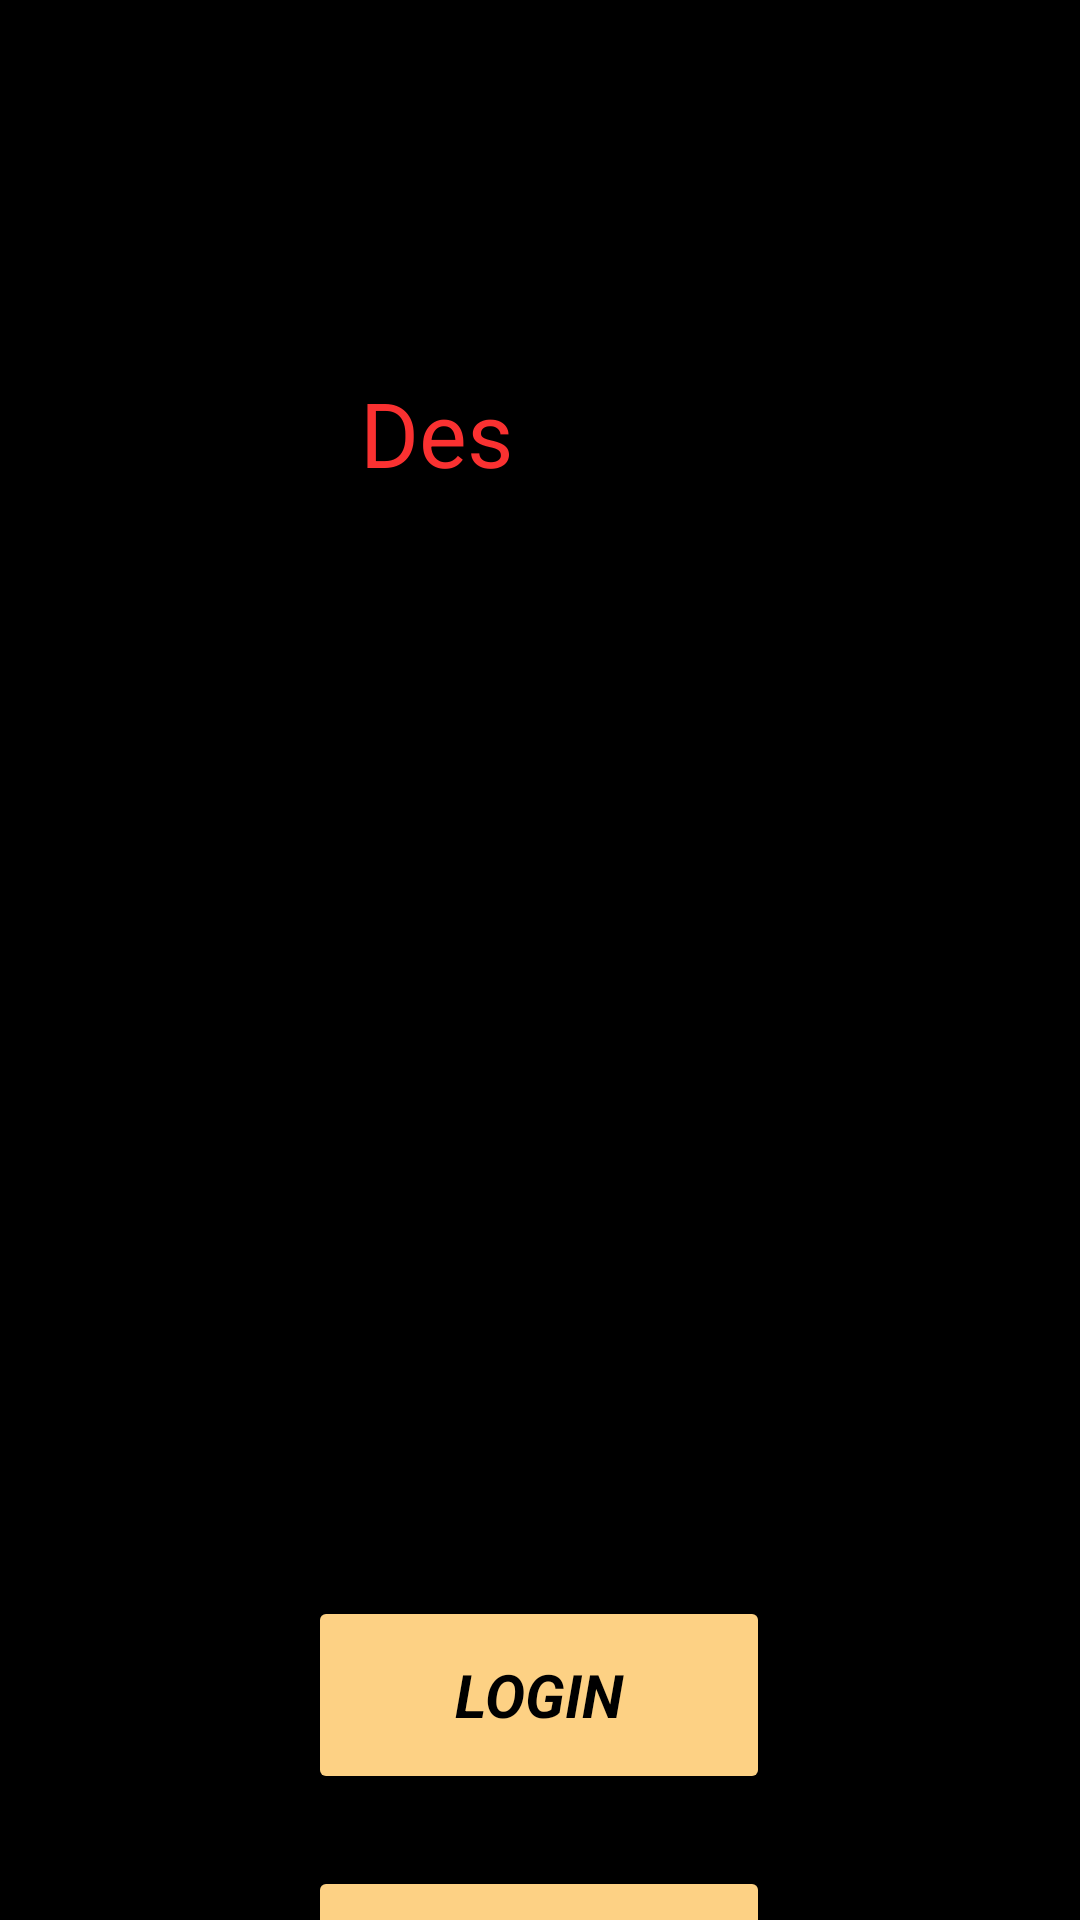

Android layout source for this screen:
<!-- AndroidManifest.xml: application theme Theme.MyApplication -->
<!-- res/layout/activity_main_lobby.xml -->
<?xml version="1.0" encoding="utf-8"?>
    <androidx.constraintlayout.widget.ConstraintLayout xmlns:android="http://schemas.android.com/apk/res/android"
    xmlns:app="http://schemas.android.com/apk/res-auto"
    xmlns:tools="http://schemas.android.com/tools"
    android:id="@+id/Front_Page"
    android:layout_width="match_parent"
    android:layout_height="match_parent"
    android:layout_alignParentLeft="true"
    android:layout_alignParentEnd="true"
    android:layout_alignParentRight="true"
    android:layout_alignParentBottom="true"
    android:background="#000000"
    android:clickable="true"
    android:focusable="true"
    tools:context=".GeneralModule.MainLobby">


    <Button
        android:id="@+id/Login_Button"
        android:layout_width="154dp"
        android:layout_height="66dp"
        android:layout_marginTop="532dp"
        android:backgroundTint="#FDD184"
        android:fontFamily="sans-serif"
        android:text="Login"
        android:textAlignment="center"
        android:textColor="#000000"
        android:textSize="20sp"
        android:textStyle="bold|italic"
        app:cornerRadius="20dp"
        app:layout_constraintEnd_toEndOf="parent"
        app:layout_constraintHorizontal_bias="0.498"
        app:layout_constraintStart_toStartOf="parent"
        app:layout_constraintTop_toTopOf="parent"
        android:onClick="Login"/>

    <Button
        android:id="@+id/SignUp_Button"
        android:layout_width="154dp"
        android:layout_height="66dp"
        android:layout_marginTop="24dp"
        android:backgroundTint="#FDD184"
        android:fontFamily="sans-serif"
        android:text="Sign Up"
        android:textAlignment="center"
        android:textColor="#000000"
        android:textSize="20sp"
        android:textStyle="bold|italic"
        app:cornerRadius="20dp"
        app:layout_constraintEnd_toEndOf="parent"
        app:layout_constraintHorizontal_bias="0.498"
        app:layout_constraintStart_toStartOf="parent"
        app:layout_constraintTop_toBottomOf="@+id/Login_Button"
        android:onClick="Register"/>

    <ImageView
        android:id="@+id/imageView"
        android:layout_width="430dp"
        android:layout_height="521dp"
        android:contentDescription="Login Pic"
        app:layout_constraintEnd_toEndOf="parent"
        app:layout_constraintStart_toStartOf="parent"
        app:layout_constraintTop_toTopOf="parent" />

    <TextView
        android:id="@+id/Des"
        android:layout_width="75dp"
        android:layout_height="39dp"
        android:layout_marginStart="96dp"

        android:layout_marginTop="124dp"
        android:text="Des"
        android:textAlignment="textEnd"
        android:textColor="#FA3131"
        android:textSize="30sp"

        app:layout_constraintHeight_percent="0.8"
        app:layout_constraintStart_toStartOf="parent"
        app:layout_constraintTop_toTopOf="parent"
        app:layout_constraintWidth_percent="0.9" />

    <TextView
        android:id="@+id/Tiny"
        android:layout_width="75dp"
        android:layout_height="45dp"
        android:layout_marginTop="124dp"
        android:layout_marginEnd="96dp"
        android:text="Tiny."
        android:textAlignment="viewStart"
        android:textColor="#000000"
        android:textSize="30sp"


        app:layout_constraintEnd_toEndOf="parent"
        app:layout_constraintHorizontal_bias="0.0"
        app:layout_constraintStart_toEndOf="@+id/Des"
        app:layout_constraintTop_toTopOf="parent" />

    </androidx.constraintlayout.widget.ConstraintLayout>
<!-- resources referenced by this layout -->
<resources>
  <style name="Theme.MyApplication" parent="Theme.MaterialComponents.Light.NoActionBar">
          
  
          
          <item name="android:statusBarColor">?attr/colorPrimaryVariant</item>
          
      </style>
</resources>
